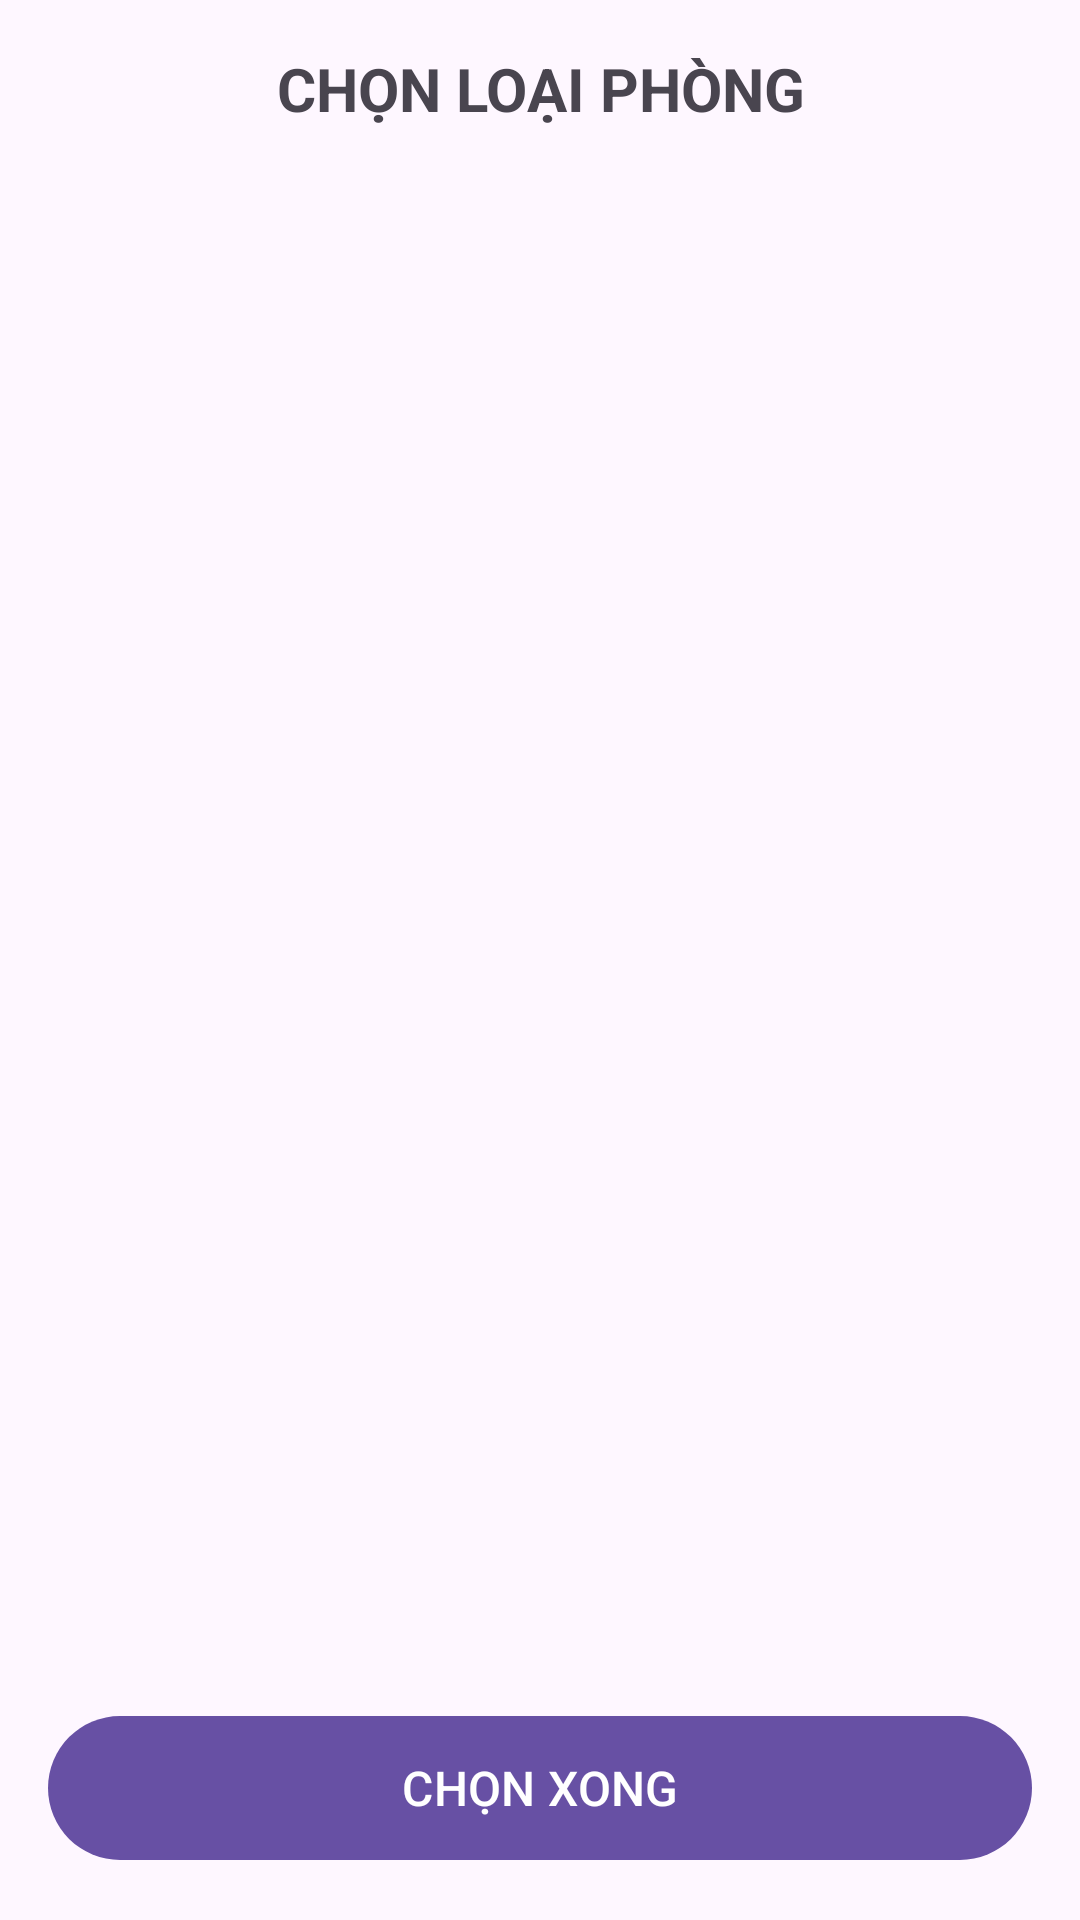

Layout XML and referenced resources for this Android screen:
<!-- AndroidManifest.xml: application theme Theme.DatPhong_2415053122236 -->
<!-- res/layout/activity_chon_phong.xml -->
<?xml version="1.0" encoding="utf-8"?>
<androidx.constraintlayout.widget.ConstraintLayout xmlns:android="http://schemas.android.com/apk/res/android"
    xmlns:app="http://schemas.android.com/apk/res-auto"
    android:layout_width="match_parent"
    android:layout_height="match_parent"
    android:padding="16dp">

    <TextView
        android:id="@+id/tvTieuDeChonPhong"
        android:layout_width="0dp"
        android:layout_height="wrap_content"
        android:text="CHỌN LOẠI PHÒNG"
        android:textAlignment="center"
        android:textSize="20sp"
        android:textStyle="bold"
        app:layout_constraintEnd_toEndOf="parent"
        app:layout_constraintStart_toStartOf="parent"
        app:layout_constraintTop_toTopOf="parent" />

    <ScrollView
        android:layout_width="0dp"
        android:layout_height="0dp"
        android:layout_marginTop="16dp"
        android:layout_marginBottom="16dp"
        app:layout_constraintBottom_toTopOf="@id/btnChonXong"
        app:layout_constraintEnd_toEndOf="parent"
        app:layout_constraintStart_toStartOf="parent"
        app:layout_constraintTop_toBottomOf="@id/tvTieuDeChonPhong">

        <RadioGroup
            android:id="@+id/rgLoaiPhong"
            android:layout_width="match_parent"
            android:layout_height="wrap_content"
            android:orientation="vertical" />
    </ScrollView>

    <com.google.android.material.button.MaterialButton
        android:id="@+id/btnChonXong"
        android:layout_width="0dp"
        android:layout_height="56dp"
        android:text="CHỌN XONG"
        android:textSize="16sp"
        app:layout_constraintBottom_toBottomOf="parent"
        app:layout_constraintEnd_toEndOf="parent"
        app:layout_constraintStart_toStartOf="parent" />

</androidx.constraintlayout.widget.ConstraintLayout>
<!-- resources referenced by this layout -->
<resources>
  <style name="Theme.DatPhong_2415053122236" parent="Base.Theme.DatPhong_2415053122236" />
  <style name="Base.Theme.DatPhong_2415053122236" parent="Theme.Material3.DayNight.NoActionBar">
          
          
      </style>
</resources>
